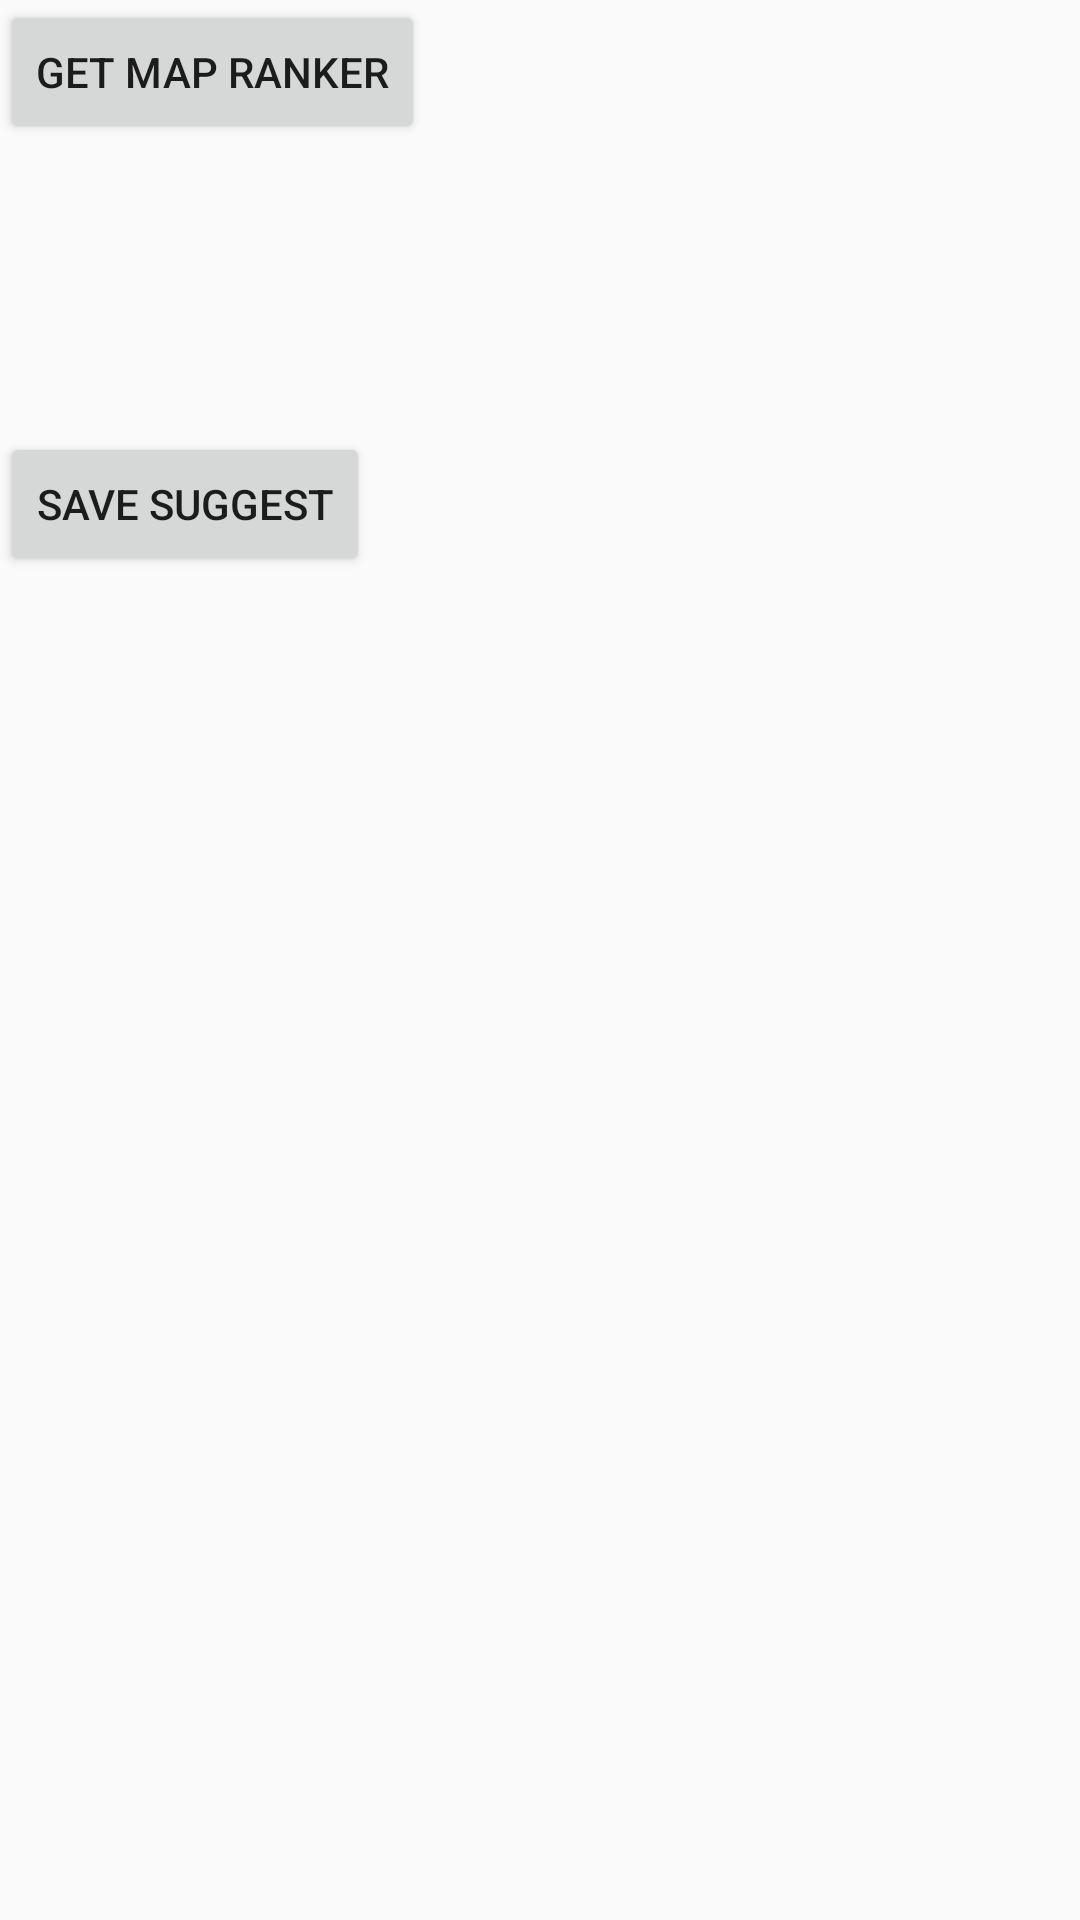

Android layout source for this screen:
<!-- AndroidManifest.xml: application theme AppTheme -->
<!-- res/layout/fragment_jsoup.xml -->
<LinearLayout
        xmlns:android="http://schemas.android.com/apk/res/android"
        xmlns:tools="http://schemas.android.com/tools"
        android:layout_width="match_parent"
        android:layout_height="match_parent"
        tools:context="software.cranes.com.dota.fragment.GosugamersJsoupFragment"
        android:orientation="vertical">

    <Button
            android:layout_width="wrap_content"
            android:layout_height="wrap_content"
            android:id="@+id/btnGetData"
            android:text="get Map Ranker"/>

    <Button
            android:layout_width="wrap_content"
            android:layout_height="wrap_content"
            android:id="@+id/btnGetPlayer"
            android:visibility="invisible"
            android:text="get Data For Team"/>
    <Button
            android:layout_width="wrap_content"
            android:layout_height="wrap_content"
            android:id="@+id/btnSaveTeam"
            android:visibility="invisible"
            android:text="Save Team"/>
    <Button
            android:layout_width="wrap_content"
            android:layout_height="wrap_content"
            android:id="@+id/btnSaveTeamSuggest"
            android:text="Save Suggest"/>
    <Button
            android:layout_width="wrap_content"
            android:layout_height="wrap_content"
            android:id="@+id/btnSavePlayer"
            android:visibility="invisible"
            android:text="Save Player"/>
</LinearLayout>
<!-- resources referenced by this layout -->
<resources>
  <style name="AppTheme" parent="Theme.AppCompat.Light.DarkActionBar">
          
          <item name="colorPrimary">@color/colorPrimary</item>
          <item name="colorPrimaryDark">@color/colorPrimaryDark</item>
          <item name="colorAccent">@color/colorAccent</item>
      </style>
  <color name="colorPrimary">#3F51B5</color>
  <color name="colorPrimaryDark">#303F9F</color>
  <color name="colorAccent">#FF4081</color>
</resources>
